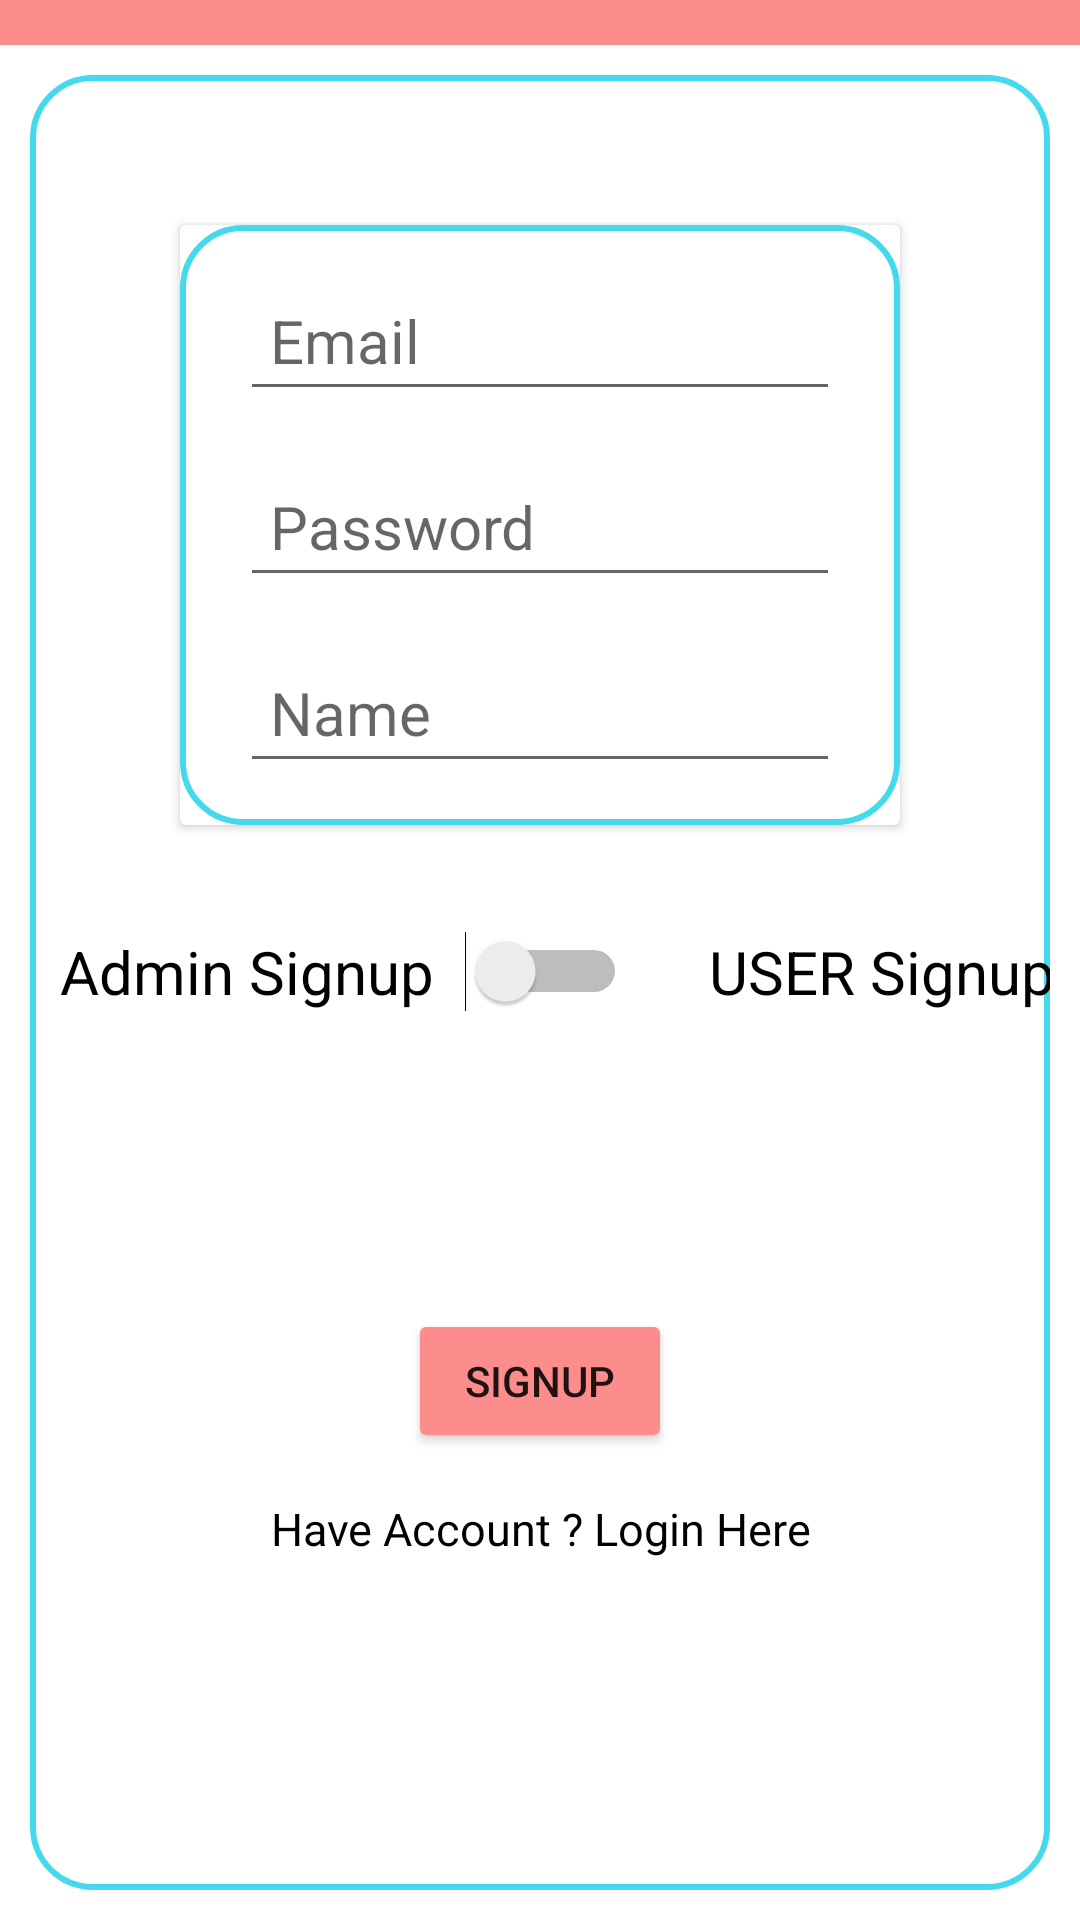

Android layout source for this screen:
<!-- AndroidManifest.xml: application theme Theme.RENTALMANAGEMENT -->
<!-- res/layout/activity_signup.xml -->
<?xml version="1.0" encoding="utf-8"?>
<LinearLayout xmlns:android="http://schemas.android.com/apk/res/android"
    xmlns:app="http://schemas.android.com/apk/res-auto"
    xmlns:tools="http://schemas.android.com/tools"
    android:layout_width="match_parent"
    android:layout_height="match_parent"
    tools:context=".SignUpActivity"
    android:orientation="vertical">



        <View
            android:layout_width="match_parent"
            android:layout_height="15dp"
            android:background="@color/primary"/>

    <LinearLayout
        android:layout_margin="10dp"
        android:background="@drawable/b1"
        android:layout_width="match_parent"
        android:layout_height="match_parent"
        android:orientation="vertical">

        <androidx.cardview.widget.CardView
            android:background="@drawable/b1"
            android:layout_width="match_parent"
            android:layout_height="200dp"
            android:padding="50dp"
            android:layout_margin="50dp"
            >

            <LinearLayout
                android:background="@drawable/b1"
                android:orientation="vertical"
                android:layout_width="match_parent"
                android:layout_height="match_parent">

                <EditText
                    android:inputType="textEmailAddress"
                    android:id="@+id/u_email"
                    android:layout_width="match_parent"
                    android:layout_height="wrap_content"
                    android:hint="Email"
                    android:padding="10dp"
                    android:layout_marginTop="15dp"
                    android:layout_marginStart="20dp"
                    android:layout_marginEnd="20dp"
                    android:textSize="20dp"/>

                <EditText
                    android:inputType="textPassword"
                    android:id="@+id/u_password"
                    android:layout_width="match_parent"
                    android:layout_height="wrap_content"
                    android:hint="Password"
                    android:padding="10dp"
                    android:layout_marginTop="15dp"
                    android:layout_marginStart="20dp"
                    android:layout_marginEnd="20dp"
                    android:textSize="20dp"/>

                <EditText
                    android:inputType="text"
                    android:id="@+id/u_name"
                    android:layout_width="match_parent"
                    android:layout_height="wrap_content"
                    android:hint="Name"
                    android:padding="10dp"
                    android:layout_marginTop="15dp"
                    android:layout_marginStart="20dp"
                    android:layout_marginEnd="20dp"
                    android:textSize="20dp"/>
            </LinearLayout>
        </androidx.cardview.widget.CardView>

        <LinearLayout
            android:layout_marginTop="-15dp"
            android:layout_gravity="center_horizontal"
            android:layout_width="wrap_content"
            android:layout_height="wrap_content"
            android:orientation="horizontal">

            <TextView
                android:layout_marginLeft="10dp"
                android:layout_width="130dp"
                android:layout_height="wrap_content"
                android:text="Admin Signup "
                android:layout_gravity="center"
                android:textColor="@color/black"
                android:textSize="20dp"/>

            <Switch
                android:id="@+id/switch1"
                android:layout_width="59dp"
                android:layout_height="wrap_content" />
            <TextView
                android:layout_marginLeft="5dp"
                android:layout_width="160dp"
                android:textAlignment="center"
                android:layout_height="wrap_content"
                android:text="USER Signup"
                android:layout_gravity="center"
                android:textColor="@color/black"
                android:textSize="20dp"/>
        </LinearLayout>

        <ProgressBar
            android:id="@+id/p1_signup_U"
            android:layout_width="67dp"
            android:layout_height="59dp"
            android:layout_marginLeft="160dp"
            android:layout_marginTop="20dp"
            android:visibility="invisible"

            />

        <Button
            android:id="@+id/btn_signup"
            android:layout_width="wrap_content"
            android:layout_height="wrap_content"
            android:layout_gravity="center_horizontal"
            android:layout_marginTop="20dp"
            android:text="SignUp"
            android:backgroundTint="@color/primary"
            android:textAlignment="center"/>

        <TextView
            android:id="@+id/textView_register_to_login"
            android:layout_width="250dp"
            android:layout_height="22dp"
            android:textColor="@color/black"
            android:textAlignment="center"
            android:layout_gravity="center_horizontal"
            android:layout_marginLeft="15dp"
            android:layout_marginRight="15dp"
            android:text="Have Account ? Login Here"
            android:layout_marginTop="15dp"
            android:textSize="15sp"
            android:layout_marginBottom="450dp"/>
    </LinearLayout>






</LinearLayout>
<!-- resources referenced by this layout -->
<resources>
  <color name="black">#FF000000</color>
  <color name="primary">#FD8C8C</color>
  <!-- drawable b1 (drawable) -->
  <?xml version="1.0" encoding="utf-8"?>
  <shape xmlns:android="http://schemas.android.com/apk/res/android" android:shape="rectangle">
  
      <stroke android:color="#44D9EC" android:width="2dp"/>
      <corners android:radius="20dp"/>
  
  
  </shape>
  <style name="Theme.RENTALMANAGEMENT" parent="Theme.MaterialComponents.DayNight.NoActionBar">
          
          <item name="colorPrimary">@color/purple_500</item>
          <item name="colorPrimaryVariant">@color/purple_700</item>
          <item name="colorOnPrimary">@color/white</item>
          
          <item name="colorSecondary">@color/teal_200</item>
          <item name="colorSecondaryVariant">@color/teal_700</item>
          <item name="colorOnSecondary">@color/black</item>
          
          <item name="android:statusBarColor" tools:targetApi="l">?attr/colorPrimaryVariant</item>
          
      </style>
  <color name="purple_500">#FF6200EE</color>
  <color name="purple_700">#FF3700B3</color>
  <color name="white">#FFFFFFFF</color>
  <color name="teal_200">#FF03DAC5</color>
  <color name="teal_700">#FF018786</color>
</resources>
